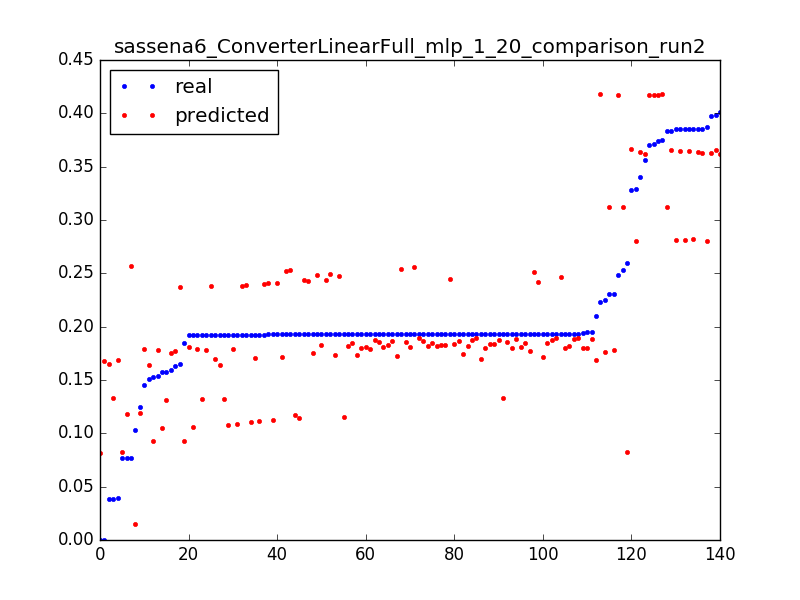

The data file committed next to this chart (first rows):
0.1506656543730017, 0.164273412086, 0.0031847133757961785
0.1924, 0.1645, 0.006369
0.03846, 0.1648, 0.009554
1.0693242939786348e-06, 0.08168, 0.003185
0.2593, 0.08228, 0.006369
0.07672, 0.08288, 0.009554
1.0693242939786348e-06, 0.1678, 0.003185
0.03971, 0.1683, 0.006369
0.2101, 0.1687, 0.009554
0.1923, 0.1693, 0.01274
0.1927, 0.17, 0.01592
0.1926, 0.1706, 0.01911
0.1929, 0.1713, 0.02229
0.1927, 0.1719, 0.02548
0.1927, 0.1725, 0.02866
0.1927, 0.1732, 0.03185
0.1927, 0.1738, 0.03503
0.1927, 0.1745, 0.03822
0.1927, 0.1751, 0.0414
0.1593, 0.1758, 0.04459
0.2252, 0.1764, 0.04777
0.1928, 0.1771, 0.05096
0.1542, 0.1777, 0.05414
0.2307, 0.1783, 0.05732
0.1927, 0.179, 0.06051
0.1949, 0.1796, 0.06369
0.1927, 0.1803, 0.06688
0.1918, 0.1809, 0.07006
0.1927, 0.1816, 0.07325
0.1576, 0.105, 0.003185
0.1919, 0.1063, 0.006369
0.1925, 0.1076, 0.009554
0.1926, 0.1089, 0.01274
0.1926, 0.1102, 0.01592
0.1927, 0.1115, 0.01911
0.1927, 0.1128, 0.02229
0.1927, 0.1141, 0.02548
0.1927, 0.1154, 0.02866
0.1927, 0.1167, 0.03185
0.07708, 0.118, 0.03503
0.1247, 0.1189, 0.003185
0.1029, 0.01492, 0.003185
0.3289, 0.2802, 0.003185
0.3869, 0.2806, 0.006369
0.3849, 0.2811, 0.009554
0.3852, 0.2816, 0.01274
0.3853, 0.2821, 0.01592
0.2534, 0.3119, 0.003185
0.3833, 0.3121, 0.006369
0.2307, 0.3123, 0.009554
0.1578, 0.1314, 0.003185
0.192, 0.1319, 0.006369
0.1924, 0.1324, 0.009554
0.1928, 0.1329, 0.01274
0.03852, 0.1333, 0.01592
0.1629, 0.1775, 0.003185
0.192, 0.1777, 0.006369
0.1452, 0.1791, 0.003185
0.1919, 0.1793, 0.006369
0.1925, 0.1795, 0.009554
0.1931, 0.1797, 0.01274
... 80 more rows
